Dataset: bitmaps (GitHub, gojira/fastai-v3-projects). Classes: anomaly, normal.

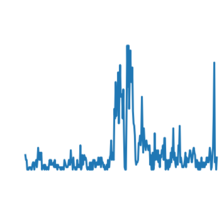
Label: anomaly

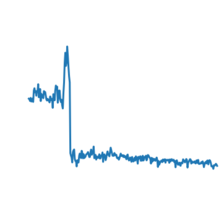
Label: normal

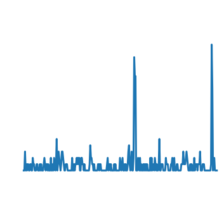
Label: anomaly

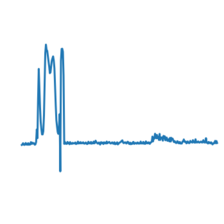
Label: normal

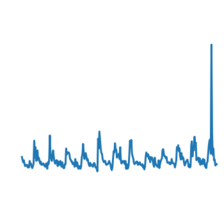
Label: anomaly

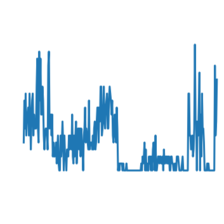
Label: normal
